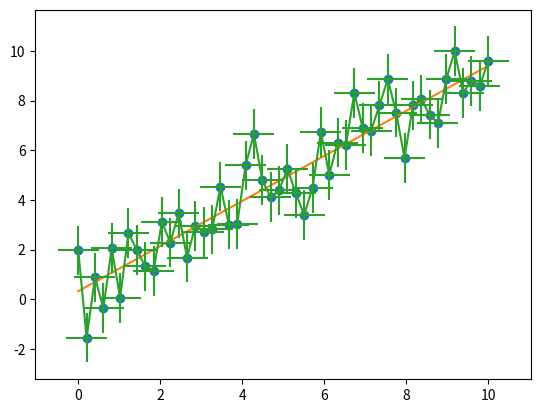

Recreate this plot in Python.
import numpy as np
import matplotlib.pyplot as plt

x = np.linspace(0, 10, 50)
y = x + np.random.normal(size=50)

plt.plot(x, y, 'o')
b = (np.mean(x * y) - np.mean(x)*np.mean(y))/(np.mean(x*x)-np.mean(x)**2)
a = np.mean(y) - b*np.mean(x)
plt.plot(x, x * b + a, '-')

plt.errorbar(x, y, yerr=1, xerr=0.5)


plt.show()
